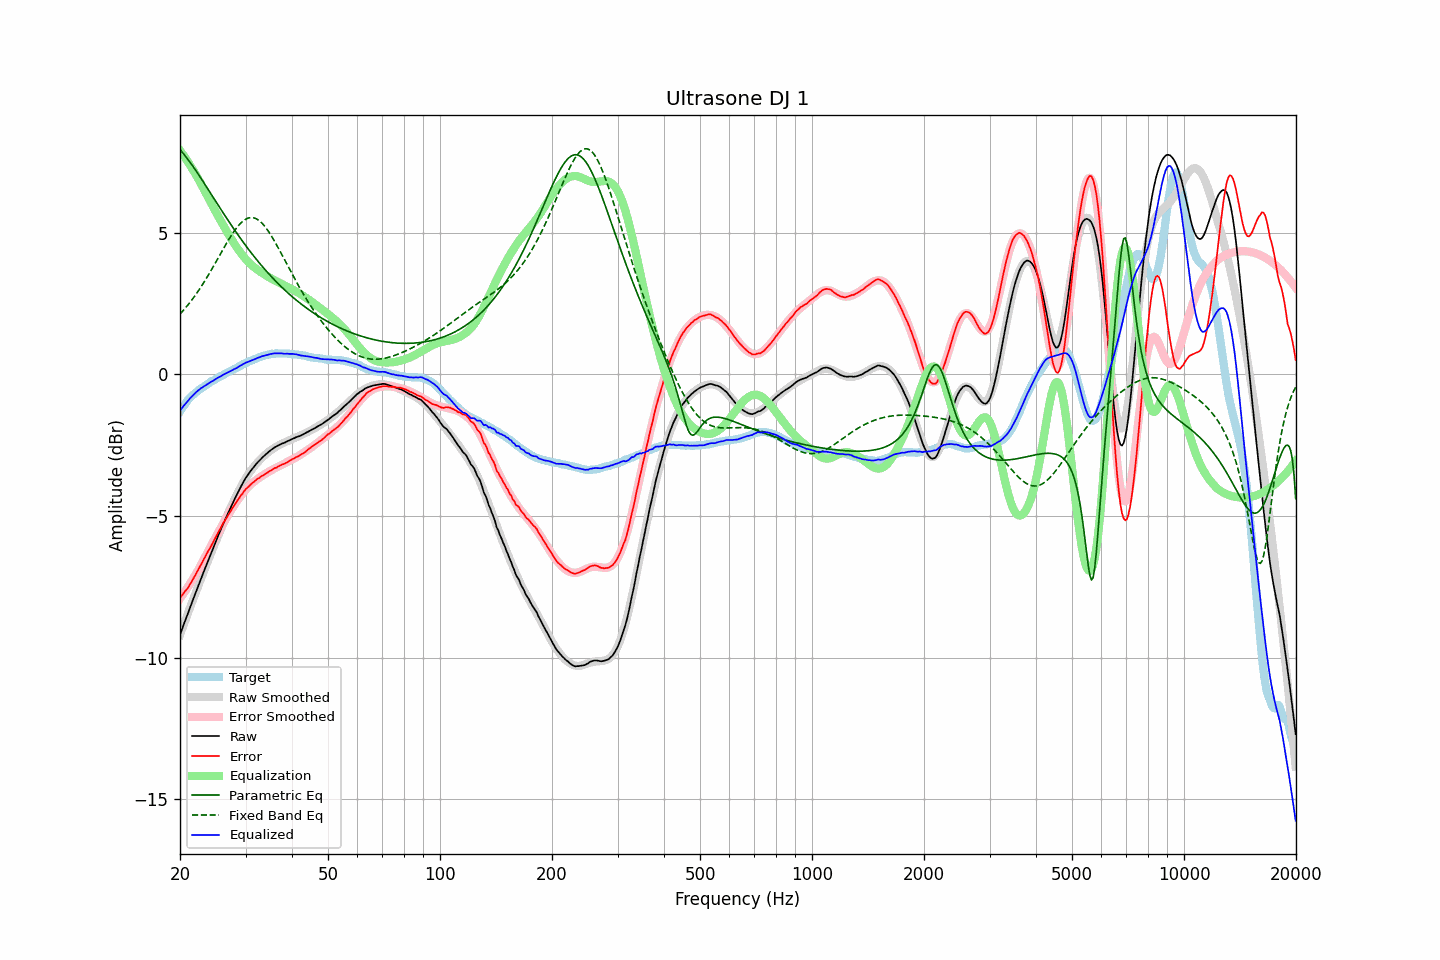

Source data for this figure (header and first rows):
frequency, raw, error, smoothed, error_smoothed, equalization, parametric_eq, fixed_band_eq, equalized_raw, equalized_smoothed, target
20.00, -9.19, -7.89, -9.20, -7.92, 7.92, 7.94, 2.13, -1.28, -1.28, -1.31
20.20, -9.04, -7.83, -9.04, -7.84, 7.84, 7.87, 2.19, -1.21, -1.21, -1.22
20.40, -8.88, -7.75, -8.89, -7.76, 7.76, 7.81, 2.26, -1.13, -1.13, -1.14
20.61, -8.74, -7.67, -8.73, -7.67, 7.67, 7.74, 2.32, -1.06, -1.06, -1.07
20.81, -8.58, -7.61, -8.58, -7.59, 7.59, 7.66, 2.39, -1.00, -0.99, -0.98
21.02, -8.43, -7.54, -8.43, -7.50, 7.50, 7.59, 2.46, -0.93, -0.93, -0.90
21.23, -8.27, -7.44, -8.27, -7.41, 7.41, 7.51, 2.53, -0.86, -0.86, -0.84
21.44, -8.12, -7.34, -8.12, -7.32, 7.32, 7.43, 2.60, -0.80, -0.80, -0.78
21.66, -7.98, -7.25, -7.97, -7.23, 7.23, 7.35, 2.68, -0.75, -0.74, -0.73
21.87, -7.82, -7.14, -7.82, -7.14, 7.14, 7.27, 2.76, -0.69, -0.69, -0.68
22.09, -7.67, -7.04, -7.67, -7.04, 7.04, 7.19, 2.83, -0.63, -0.63, -0.63
22.31, -7.52, -6.94, -7.52, -6.94, 6.94, 7.10, 2.92, -0.58, -0.58, -0.58
22.54, -7.38, -6.84, -7.38, -6.84, 6.84, 7.02, 3.00, -0.54, -0.54, -0.54
22.76, -7.22, -6.72, -7.23, -6.73, 6.73, 6.93, 3.09, -0.49, -0.50, -0.50
22.99, -7.08, -6.62, -7.08, -6.63, 6.63, 6.85, 3.17, -0.46, -0.46, -0.47
23.22, -6.94, -6.51, -6.94, -6.52, 6.52, 6.76, 3.26, -0.42, -0.42, -0.43
23.45, -6.79, -6.41, -6.79, -6.41, 6.41, 6.67, 3.35, -0.38, -0.38, -0.39
23.69, -6.65, -6.30, -6.65, -6.30, 6.30, 6.58, 3.45, -0.34, -0.34, -0.35
23.92, -6.50, -6.19, -6.50, -6.20, 6.20, 6.49, 3.54, -0.31, -0.31, -0.31
24.16, -6.36, -6.10, -6.36, -6.09, 6.09, 6.40, 3.64, -0.28, -0.27, -0.26
24.40, -6.22, -5.99, -6.22, -5.98, 5.98, 6.31, 3.74, -0.24, -0.24, -0.23
24.65, -6.09, -5.88, -6.08, -5.87, 5.87, 6.22, 3.84, -0.21, -0.21, -0.21
24.89, -5.94, -5.76, -5.94, -5.77, 5.77, 6.13, 3.94, -0.17, -0.17, -0.18
25.14, -5.80, -5.66, -5.80, -5.67, 5.67, 6.04, 4.04, -0.14, -0.14, -0.14
25.39, -5.66, -5.55, -5.67, -5.56, 5.56, 5.96, 4.14, -0.10, -0.11, -0.11
25.65, -5.54, -5.47, -5.53, -5.46, 5.46, 5.87, 4.24, -0.08, -0.07, -0.07
25.91, -5.40, -5.35, -5.40, -5.36, 5.36, 5.78, 4.34, -0.04, -0.04, -0.05
26.16, -5.26, -5.24, -5.27, -5.26, 5.26, 5.69, 4.44, -0.01, -0.01, -0.02
26.43, -5.14, -5.16, -5.14, -5.16, 5.16, 5.60, 4.54, 0.02, 0.02, 0.02
26.69, -5.01, -5.07, -5.01, -5.06, 5.06, 5.52, 4.64, 0.05, 0.05, 0.05
26.96, -4.89, -4.97, -4.89, -4.96, 4.96, 5.43, 4.73, 0.08, 0.08, 0.08
27.23, -4.77, -4.88, -4.76, -4.87, 4.87, 5.35, 4.83, 0.10, 0.11, 0.11
27.50, -4.65, -4.79, -4.64, -4.78, 4.78, 5.26, 4.92, 0.13, 0.14, 0.14
27.77, -4.52, -4.68, -4.52, -4.69, 4.69, 5.18, 5.00, 0.16, 0.17, 0.16
28.05, -4.40, -4.61, -4.40, -4.60, 4.60, 5.10, 5.08, 0.20, 0.20, 0.20
28.33, -4.29, -4.52, -4.28, -4.51, 4.51, 5.01, 5.16, 0.22, 0.23, 0.22
28.62, -4.18, -4.43, -4.17, -4.43, 4.43, 4.93, 5.23, 0.25, 0.26, 0.25
28.90, -4.06, -4.36, -4.06, -4.35, 4.35, 4.85, 5.30, 0.29, 0.29, 0.29
29.19, -3.95, -4.27, -3.96, -4.27, 4.27, 4.77, 5.36, 0.32, 0.32, 0.31
29.48, -3.84, -4.21, -3.86, -4.20, 4.20, 4.69, 5.41, 0.36, 0.35, 0.36
29.78, -3.75, -4.12, -3.76, -4.13, 4.13, 4.62, 5.45, 0.38, 0.37, 0.37
30.08, -3.65, -4.05, -3.66, -4.06, 4.06, 4.54, 5.49, 0.42, 0.40, 0.40
30.38, -3.57, -4.00, -3.57, -4.00, 4.00, 4.46, 5.51, 0.44, 0.43, 0.43
30.68, -3.48, -3.95, -3.49, -3.94, 3.94, 4.39, 5.53, 0.46, 0.46, 0.46
30.99, -3.41, -3.89, -3.41, -3.89, 3.89, 4.32, 5.54, 0.48, 0.48, 0.48
31.30, -3.34, -3.84, -3.33, -3.84, 3.84, 4.24, 5.54, 0.50, 0.51, 0.50
31.61, -3.26, -3.80, -3.26, -3.79, 3.79, 4.17, 5.53, 0.53, 0.53, 0.53
31.93, -3.20, -3.75, -3.19, -3.75, 3.75, 4.10, 5.51, 0.55, 0.56, 0.55
32.24, -3.12, -3.70, -3.13, -3.70, 3.70, 4.03, 5.48, 0.58, 0.58, 0.57
32.57, -3.07, -3.67, -3.06, -3.66, 3.66, 3.96, 5.44, 0.60, 0.60, 0.60
32.89, -3.00, -3.63, -3.00, -3.62, 3.62, 3.89, 5.40, 0.62, 0.62, 0.62
33.22, -2.94, -3.59, -2.95, -3.59, 3.59, 3.83, 5.34, 0.64, 0.64, 0.64
33.55, -2.89, -3.56, -2.89, -3.55, 3.55, 3.76, 5.28, 0.65, 0.66, 0.66
33.89, -2.84, -3.52, -2.84, -3.51, 3.51, 3.69, 5.21, 0.67, 0.67, 0.67
34.23, -2.79, -3.49, -2.79, -3.48, 3.48, 3.63, 5.14, 0.68, 0.69, 0.69
34.57, -2.74, -3.45, -2.74, -3.44, 3.44, 3.57, 5.06, 0.70, 0.70, 0.70
34.92, -2.70, -3.41, -2.70, -3.41, 3.41, 3.51, 4.97, 0.72, 0.71, 0.71
35.27, -2.66, -3.39, -2.66, -3.38, 3.38, 3.44, 4.88, 0.72, 0.72, 0.73
35.62, -2.61, -3.34, -2.62, -3.35, 3.35, 3.38, 4.78, 0.73, 0.73, 0.72
35.97, -2.57, -3.31, -2.58, -3.32, 3.32, 3.33, 4.69, 0.74, 0.74, 0.73
... 635 more rows
